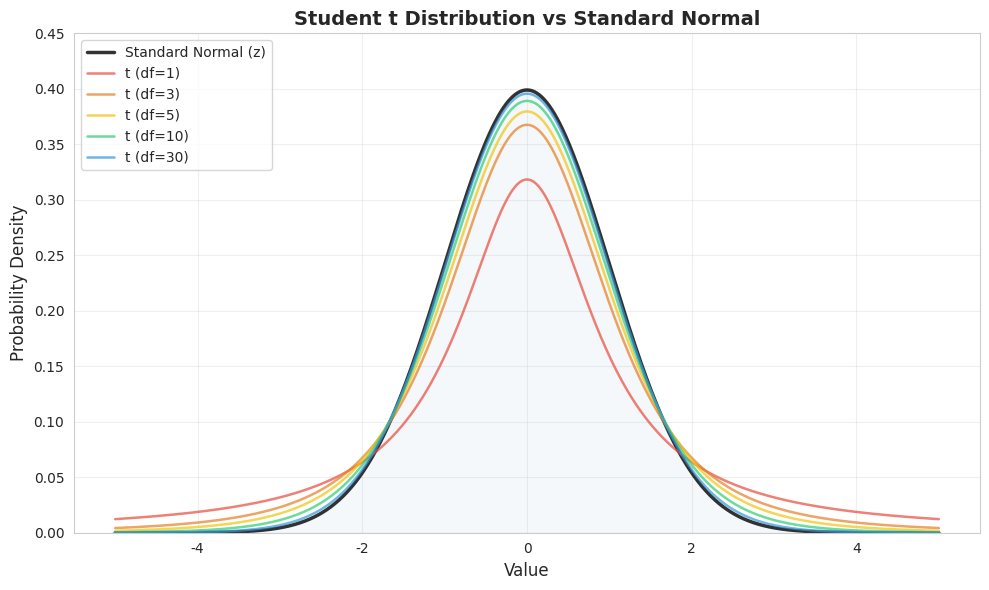
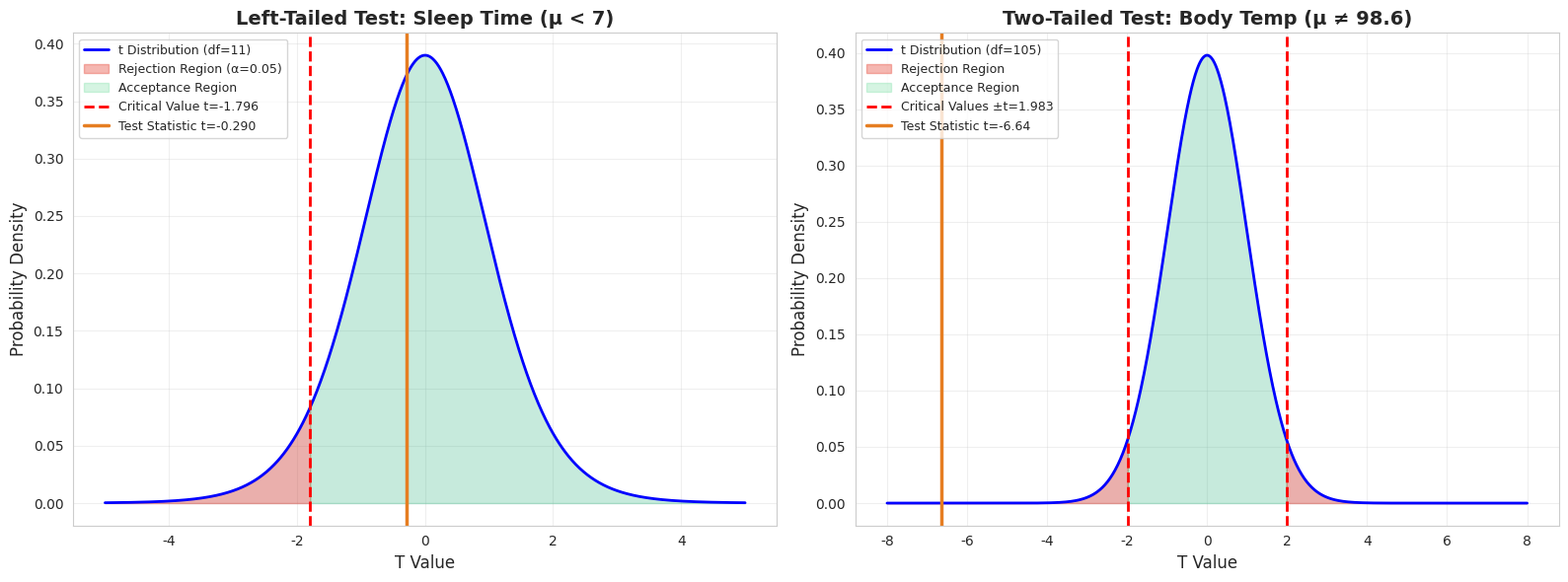

Python code for these plots, in order:
import numpy as np
import pandas as pd
import matplotlib.pyplot as plt
import seaborn as sns
from scipy import stats

import matplotlib.font_manager as fm
_cn_fonts = [f.name for f in fm.fontManager.ttflist if any(kw in f.name for kw in ['Hei', 'Song', 'PingFang', 'Arial Unicode', 'Noto Sans CJK', 'SimHei', 'Microsoft YaHei'])]
plt.rcParams['font.sans-serif'] = _cn_fonts[:3] + ['DejaVu Sans'] if _cn_fonts else ['DejaVu Sans']
plt.rcParams['axes.unicode_minus'] = False
sns.set_style("whitegrid")

np.random.seed(42)
print("✅ 库导入完成")

# ========== t 分布可视化 ==========

fig, ax = plt.subplots(figsize=(10, 6))

x = np.linspace(-5, 5, 1000)

# 标准正态分布
y_norm = stats.norm.pdf(x)
ax.plot(x, y_norm, 'k-', linewidth=2.5, label='Standard Normal (z)', alpha=0.8)

# 不同自由度的 t 分布
dfs = [1, 3, 5, 10, 30]
colors = ['#e74c3c', '#e67e22', '#f1c40f', '#2ecc71', '#3498db']
for df, color in zip(dfs, colors):
    y_t = stats.t.pdf(x, df)
    ax.plot(x, y_t, '-', color=color, linewidth=1.8, label=f't (df={df})', alpha=0.7)

ax.fill_between(x, 0, y_norm, alpha=0.05, color='steelblue')

ax.set_xlabel('Value', fontsize=12)
ax.set_ylabel('Probability Density', fontsize=12)
ax.set_title('Student t Distribution vs Standard Normal', fontsize=14, fontweight='bold')
ax.legend(fontsize=10, loc='upper left')
ax.grid(alpha=0.3)
ax.set_ylim(0, 0.45)

plt.tight_layout()
plt.show()

print("💡 图解说明：")
print("  黑色实线：标准正态分布 (z 分布)")
print("  彩色线：不同自由度的 t 分布")
print("  df 越小，t 分布越宽（变异性越大）")
print("  df 越大，t 分布越接近标准正态分布")
print("  当 df ≥ 30 时，t 分布与正态分布几乎相同")

# ========== 左侧检验: 成年人睡眠时间 ==========

print("=" * 60)
print("📋 成年人睡眠时间 - 左侧 t 检验")
print("=" * 60)

# 数据
sleep_data = np.array([4.8, 4.4, 8.6, 6.9, 7.7, 1.0, 7.0, 8.0, 6.5, 7.2, 5.5, 8.1])
n = len(sleep_data)
x_bar = np.mean(sleep_data)
s = np.std(sleep_data, ddof=1)
mu_0 = 7
alpha = 0.05
df = n - 1

print(f"\n📊 数据概况")
print(f"  样本量 n = {n}")
print(f"  样本均值 x̄ = {x_bar:.4f}")
print(f"  样本标准差 s = {s:.4f}")
print(f"  自由度 df = {df}")

print(f"\n📊 步骤 1-3: 假设设定")
print(f"  H₀: μ = {mu_0}")
print(f"  H₁: μ < {mu_0} (原命题)")
print(f"  检验类型: 左侧检验")

print(f"\n📊 步骤 4: 显著性水平 α = {alpha}")

print(f"\n📊 步骤 5: 检查条件")
print(f"  条件1: 简单随机样本 ✓")
print(f"  条件2: n = {n} {'< 30，需检验正态性' if n < 30 else '≥ 30，满足中心极限定理'}")

# 计算检验统计量
t_stat = (x_bar - mu_0) / (s / np.sqrt(n))
print(f"\n📊 步骤 6: 计算检验统计量")
print(f"  t = (x̄ - μ₀) / (s/√n)")
print(f"  t = ({x_bar:.4f} - {mu_0}) / ({s:.4f}/√{n})")
print(f"  t = {t_stat:.4f}")

# 计算 p 值 (左侧检验)
p_value = stats.t.cdf(t_stat, df=df)
print(f"\n📊 步骤 6 (续): 计算 p 值")
print(f"  左侧检验: p 值 = P(T < {t_stat:.4f})")
print(f"  p 值 = {p_value:.4f}")

# 临界值
t_critical = stats.t.ppf(alpha, df=df)
print(f"\n📊 步骤 6 (续): 临界值法")
print(f"  临界值 -t_α = {t_critical:.3f}")
print(f"  检验统计量 t = {t_stat:.4f}")

# 置信区间
ci_upper = x_bar + stats.t.ppf(1-alpha, df=df) * s / np.sqrt(n)
print(f"\n📊 步骤 6 (续): 置信区间法")
print(f"  90% 置信区间上限 = {ci_upper:.4f}")
print(f"  H₀ 假设值 μ₀ = {mu_0}")

# 判断
print(f"\n📊 步骤 7: 做出判断")
print(f"  p 值法: p = {p_value:.4f} {'< α → 拒绝 H₀' if p_value < alpha else '≥ α → 不能拒绝 H₀'}")
print(f"  临界值法: t = {t_stat:.4f} {'< -t_α → 拒绝 H₀' if t_stat < t_critical else '≥ -t_α → 不能拒绝 H₀'}")
print(f"  置信区间法: μ₀ = {mu_0} {'> 上限 → 拒绝 H₀' if mu_0 > ci_upper else '≤ 上限 → 不能拒绝 H₀'}")

# 结论
print(f"\n📊 步骤 8: 结论")
if p_value < alpha:
    print(f"  有足够的证据支持'成年人平均睡眠时间少于7小时'")
else:
    print(f"  没有足够的证据支持'成年人平均睡眠时间少于7小时'")

print("\n" + "=" * 60)

# ========== scipy 验证 ==========

print("=" * 60)
print("📋 scipy.stats.ttest_1samp 验证")
print("=" * 60)

sleep_data = np.array([4.8, 4.4, 8.6, 6.9, 7.7, 1.0, 7.0, 8.0, 6.5, 7.2, 5.5, 8.1])
mu_0 = 7

# scipy 双侧检验
t_scipy, p_scipy_two = stats.ttest_1samp(sleep_data, mu_0)

# 手算
n = len(sleep_data)
x_bar = np.mean(sleep_data)
s = np.std(sleep_data, ddof=1)
t_manual = (x_bar - mu_0) / (s / np.sqrt(n))
p_manual = stats.t.cdf(t_manual, df=n-1)  # 左侧检验

print(f"\n🔬 手算 vs scipy 对比:")
print(f"  手算 t = {t_manual:.6f}")
print(f"  scipy t = {t_scipy:.6f}")
print(f"  手算 p (左侧) = {p_manual:.6f}")
print(f"  scipy p (双侧) = {p_scipy_two:.6f}")
print(f"  scipy p (单侧) = {p_scipy_two/2:.6f}")
print(f"\n  ✅ 验证通过！t 统计量完全一致")

print("\n" + "=" * 60)

# ========== 双侧检验: 人体体温 ==========

print("=" * 60)
print("📋 人体体温 - 双侧 t 检验")
print("=" * 60)

# 数据
n = 106
x_bar = 98.20
s = 0.62
mu_0 = 98.6
alpha = 0.05
df = n - 1

print(f"\n📊 数据概况")
print(f"  样本量 n = {n}")
print(f"  样本均值 x̄ = {x_bar}°F")
print(f"  样本标准差 s = {s}°F")
print(f"  自由度 df = {df}")

print(f"\n📊 步骤 1-3: 假设设定")
print(f"  H₀: μ = {mu_0}°F")
print(f"  H₁: μ ≠ {mu_0}°F (双侧检验)")

print(f"\n📊 步骤 4: 显著性水平 α = {alpha}")

print(f"\n📊 步骤 5: 检查条件")
print(f"  条件1: 简单随机样本 ✓")
print(f"  条件2: n = {n} ≥ 30，满足中心极限定理 ✓")

# 计算检验统计量
t_stat = (x_bar - mu_0) / (s / np.sqrt(n))
print(f"\n📊 步骤 6: 计算检验统计量")
print(f"  t = (x̄ - μ₀) / (s/√n)")
print(f"  t = ({x_bar} - {mu_0}) / ({s}/√{n})")
print(f"  t = {t_stat:.4f}")

# 计算 p 值 (双侧检验)
p_value = 2 * (1 - stats.t.cdf(abs(t_stat), df=df))
print(f"\n📊 步骤 6 (续): 计算 p 值")
print(f"  双侧检验: p 值 = 2 × P(T > |{t_stat:.2f}|)")
print(f"  p 值 = {p_value:.6f}")

# 临界值
t_critical = stats.t.ppf(1 - alpha/2, df=df)
print(f"\n📊 步骤 6 (续): 临界值法")
print(f"  临界值 ±t_{{α/2}} = ±{t_critical:.3f}")
print(f"  检验统计量 t = {t_stat:.4f}")

# 置信区间
se = s / np.sqrt(n)
ci_lower = x_bar - t_critical * se
ci_upper = x_bar + t_critical * se
print(f"\n📊 步骤 6 (续): 置信区间法")
print(f"  95% 置信区间: ({ci_lower:.4f}, {ci_upper:.4f})")
print(f"  H₀ 假设值 μ₀ = {mu_0}")

# 判断
print(f"\n📊 步骤 7: 做出判断")
print(f"  p 值法: p = {p_value:.6f} {'< α → 拒绝 H₀' if p_value < alpha else '≥ α → 不能拒绝 H₀'}")
print(f"  临界值法: |t| = {abs(t_stat):.4f} {'> t_α/2 → 拒绝 H₀' if abs(t_stat) > t_critical else '≤ t_α/2 → 不能拒绝 H₀'}")
print(f"  置信区间法: {mu_0} {'不在' if mu_0 < ci_lower or mu_0 > ci_upper else '在'} CI 内 → {'拒绝 H₀' if mu_0 < ci_lower or mu_0 > ci_upper else '不能拒绝 H₀'}")

# 结论
print(f"\n📊 步骤 8: 结论")
if p_value < alpha:
    print(f"  有足够的证据拒绝'{mu_0}°F 为人的平均体温'的看法")
else:
    print(f"  没有足够的证据拒绝'{mu_0}°F 为人的平均体温'的看法")

print("\n" + "=" * 60)

# ========== scipy 验证 (体温) ==========

print("=" * 60)
print("📋 scipy 验证: 人体体温")
print("=" * 60)

# 由于没有原始数据，用汇总统计量模拟
n = 106
x_bar = 98.20
s = 0.62
mu_0 = 98.6

# 生成近似数据 (用于 scipy 验证)
simulated_data = np.random.normal(x_bar, s, n)
# 调整使其精确匹配给定的均值和标准差
simulated_data = (simulated_data - np.mean(simulated_data)) / np.std(simulated_data, ddof=1) * s + x_bar

t_scipy, p_scipy = stats.ttest_1samp(simulated_data, mu_0)

# 手算
t_manual = (x_bar - mu_0) / (s / np.sqrt(n))
p_manual = 2 * (1 - stats.t.cdf(abs(t_manual), df=n-1))

print(f"\n🔬 手算 vs scipy 对比:")
print(f"  手算 t = {t_manual:.6f}")
print(f"  手算 p = {p_manual:.6f}")
print(f"  💡 由于使用模拟数据，scipy 结果可能略有差异")
print(f"  💡 手算结果基于汇总统计量，是精确的")

print(f"\n📊 三种方法结论一致:")
print(f"  p 值 ≈ 0 (远小于 α = 0.05)")
print(f"  |t| = {abs(t_manual):.2f} (远大于临界值 ±1.983)")
print(f"  95% CI 不包含 98.6°F")
print(f"  → 拒绝 H₀，人的平均体温不是 98.6°F")

print("\n" + "=" * 60)

# ========== 手算 p 值范围 ==========

print("=" * 60)
print("📋 手算 p 值范围 (查表法)")
print("=" * 60)

# 睡眠数据示例
t_stat = -0.290
df = 11

print(f"\n📊 睡眠数据示例:")
print(f"  检验统计量 t = {t_stat}")
print(f"  自由度 df = {df}")
print(f"  左侧检验")

print(f"\n📊 查表法确定 p 值范围:")
print(f"  使用 df = {df} 查询 t 分布表 (表 A-3)")
print(f"  表中所有 t 值都大于 |{t_stat}| = {abs(t_stat)}")
print(f"  这意味着 p 值 > 0.10")
print(f"  精确值: p = {stats.t.cdf(t_stat, df=df):.4f}")

print(f"\n💡 查表法的局限:")
print(f"  只能得到 p 值的范围，不是精确值")
print(f"  建议使用统计软件获取精确 p 值")

# 体温数据示例
t_stat_temp = -6.64
df_temp = 105

print(f"\n📊 体温数据示例:")
print(f"  检验统计量 t = {t_stat_temp}")
print(f"  自由度 df = {df_temp}")
print(f"  查表: p < 0.01 (非常小)")
print(f"  精确值: p = {2 * (1 - stats.t.cdf(abs(t_stat_temp), df=df_temp)):.10f}")

print("\n" + "=" * 60)

# ========== 可视化两种检验 ==========

fig, axes = plt.subplots(1, 2, figsize=(16, 6))

# 左图: 左侧检验 (睡眠)
ax = axes[0]
df_left = 11
t_stat_left = -0.290
t_crit_left = stats.t.ppf(0.05, df=df_left)

x = np.linspace(-5, 5, 1000)
y = stats.t.pdf(x, df_left)
ax.plot(x, y, 'b-', linewidth=2, label=f't Distribution (df={df_left})')
ax.fill_between(x, 0, y, alpha=0.1, color='steelblue')

x_reject = np.linspace(-5, t_crit_left, 500)
ax.fill_between(x_reject, 0, stats.t.pdf(x_reject, df_left), alpha=0.4, color='#e74c3c',
                label=f'Rejection Region (α=0.05)')
x_accept = np.linspace(t_crit_left, 5, 500)
ax.fill_between(x_accept, 0, stats.t.pdf(x_accept, df_left), alpha=0.2, color='#2ecc71',
                label='Acceptance Region')
ax.axvline(x=t_crit_left, color='red', linestyle='--', linewidth=2,
           label=f'Critical Value t={t_crit_left:.3f}')
ax.axvline(x=t_stat_left, color='#e67e22', linestyle='-', linewidth=2.5,
           label=f'Test Statistic t={t_stat_left:.3f}')

ax.set_xlabel('T Value', fontsize=12)
ax.set_ylabel('Probability Density', fontsize=12)
ax.set_title('Left-Tailed Test: Sleep Time (μ < 7)', fontsize=14, fontweight='bold')
ax.legend(fontsize=9, loc='upper left')
ax.grid(alpha=0.3)

# 右图: 双侧检验 (体温)
ax = axes[1]
df_right = 105
t_stat_right = -6.64
t_crit_right = stats.t.ppf(0.975, df=df_right)

x = np.linspace(-8, 8, 1000)
y = stats.t.pdf(x, df_right)
ax.plot(x, y, 'b-', linewidth=2, label=f't Distribution (df={df_right})')
ax.fill_between(x, 0, y, alpha=0.1, color='steelblue')

x_reject_left = np.linspace(-8, -t_crit_right, 500)
ax.fill_between(x_reject_left, 0, stats.t.pdf(x_reject_left, df_right), alpha=0.4, color='#e74c3c',
                label='Rejection Region')
x_reject_right = np.linspace(t_crit_right, 8, 500)
ax.fill_between(x_reject_right, 0, stats.t.pdf(x_reject_right, df_right), alpha=0.4, color='#e74c3c')
x_accept = np.linspace(-t_crit_right, t_crit_right, 500)
ax.fill_between(x_accept, 0, stats.t.pdf(x_accept, df_right), alpha=0.2, color='#2ecc71',
                label='Acceptance Region')
ax.axvline(x=-t_crit_right, color='red', linestyle='--', linewidth=2)
ax.axvline(x=t_crit_right, color='red', linestyle='--', linewidth=2,
           label=f'Critical Values ±t={t_crit_right:.3f}')
ax.axvline(x=t_stat_right, color='#e67e22', linestyle='-', linewidth=2.5,
           label=f'Test Statistic t={t_stat_right:.2f}')

ax.set_xlabel('T Value', fontsize=12)
ax.set_ylabel('Probability Density', fontsize=12)
ax.set_title('Two-Tailed Test: Body Temp (μ ≠ 98.6)', fontsize=14, fontweight='bold')
ax.legend(fontsize=9, loc='upper left')
ax.grid(alpha=0.3)

plt.tight_layout()
plt.show()

print("💡 图解说明：")
print("  左图 (睡眠): t = -0.290 未落在拒绝域内 → 不能拒绝 H₀")
print("  右图 (体温): t = -6.64 远在拒绝域内 → 拒绝 H₀")
print("  红色区域 = 拒绝域 (α = 0.05)")
print("  绿色区域 = 接受域")
print("  橙色线 = 检验统计量的实际位置")

# ========== 实际显著性 vs 统计显著性 ==========

print("=" * 60)
print("📋 实际显著性 vs 统计显著性")
print("=" * 60)

# 模拟: 不同样本量下的 t 检验
mu_0 = 100
mu_true = 100.5  # 真实均值比假设值高 0.5 (很小的差异)
sigma = 10
alpha = 0.05

sample_sizes = [10, 30, 100, 500, 1000, 5000]

print(f"\n📊 模拟设置:")
print(f"  H₀: μ = {mu_0}")
print(f"  真实均值: μ = {mu_true} (差异 = {mu_true - mu_0})")
print(f"  总体标准差: σ = {sigma}")
print(f"  显著性水平: α = {alpha}")

print(f"\n{'样本量 n':<12} {'效应量 d':<12} {'统计显著?':<12} {'实际意义?':<12}")
print("-" * 48)

for n in sample_sizes:
    # 效应量 (Cohen's d)
    effect_size = (mu_true - mu_0) / sigma
    
    # 模拟 1000 次
    sig_count = 0
    for _ in range(1000):
        sample = np.random.normal(mu_true, sigma, n)
        t_stat, p_val = stats.ttest_1samp(sample, mu_0)
        if p_val < alpha:
            sig_count += 1
    
    power = sig_count / 1000
    is_practical = abs(mu_true - mu_0) > 0.1 * sigma  # 简单判断标准
    
    print(f"  {n:<12} {effect_size:<12.3f} {'是' if power > 0.5 else '否':<12} {'是' if is_practical else '否':<12}")

print(f"\n💡 关键发现:")
print(f"  效应量 d = {effect_size:.3f} (非常小)")
print(f"  大样本可以使微小差异变得统计显著")
print(f"  但统计显著不代表有实际意义")
print(f"  应结合效应量、成本、收益综合判断")

print("\n" + "=" * 60)
